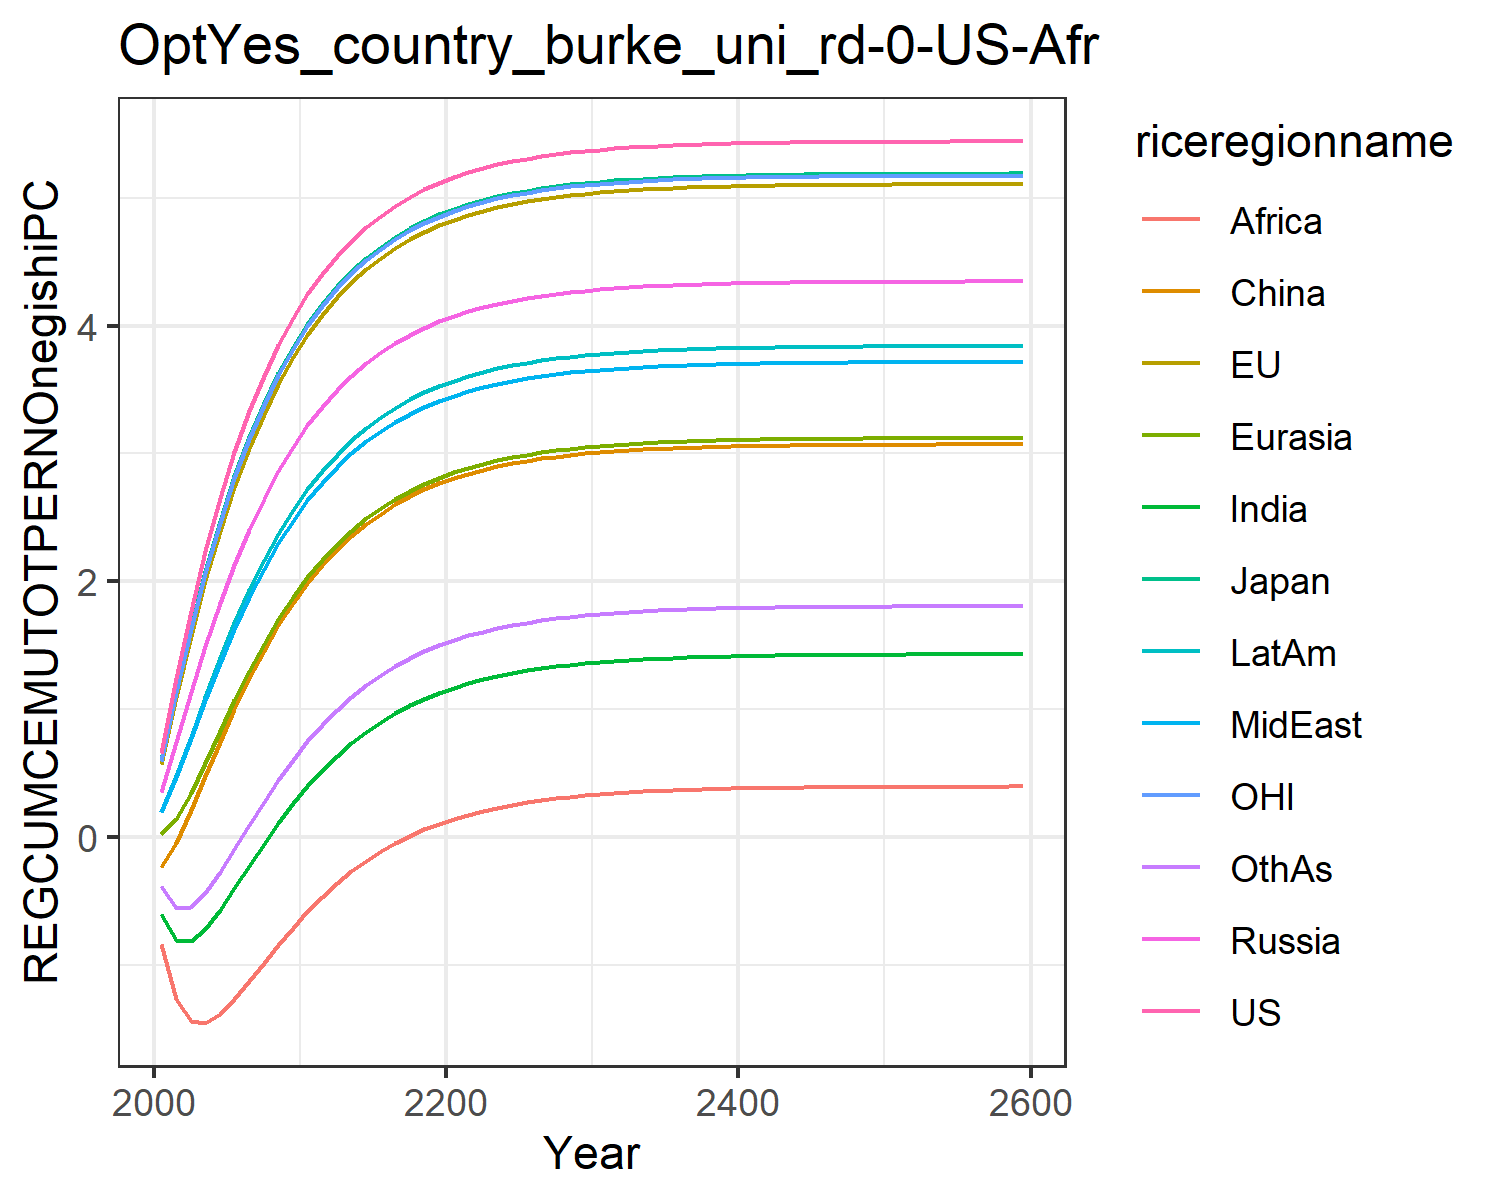

Values plotted in this chart, from the file beside it:
0.6584524294912781, 0.5733616414265369, 0.6051726814123568, 0.35674278458680586, 0.02126985691141836, -0.23406994901865597, -0.6040983229588437, 0.19808492420664836, -0.8385595270357011, 0.1980823718108744, 0.5937232772234452, -0.3798567278442033
1.244, 1.095, 1.145, 0.7467, 0.1398, -0.04204, -0.8024, 0.471, -1.268, 0.4748, 1.133, -0.5578
1.77, 1.574, 1.638, 1.131, 0.342, 0.2085, -0.811, 0.7715, -1.434, 0.7841, 1.624, -0.5481
2.237, 2.008, 2.081, 1.494, 0.5799, 0.4785, -0.7181, 1.073, -1.45, 1.097, 2.065, -0.4379
2.649, 2.396, 2.474, 1.828, 0.8272, 0.7472, -0.5717, 1.362, -1.379, 1.397, 2.457, -0.2761
3.012, 2.74, 2.82, 2.131, 1.069, 1.003, -0.4014, 1.631, -1.262, 1.677, 2.805, -0.09262
3.33, 3.044, 3.126, 2.404, 1.298, 1.241, -0.2249, 1.877, -1.126, 1.934, 3.111, 0.09508
3.608, 3.312, 3.395, 2.647, 1.51, 1.459, -0.05201, 2.099, -0.9824, 2.166, 3.379, 0.2773
3.85, 3.546, 3.63, 2.863, 1.703, 1.656, 0.1117, 2.298, -0.8414, 2.373, 3.615, 0.4489
4.061, 3.751, 3.835, 3.053, 1.877, 1.831, 0.2634, 2.475, -0.7065, 2.558, 3.82, 0.6072
4.245, 3.93, 4.014, 3.22, 2.032, 1.987, 0.4018, 2.633, -0.5807, 2.721, 3.999, 0.751
4.405, 4.086, 4.17, 3.366, 2.169, 2.126, 0.5266, 2.771, -0.4655, 2.865, 4.155, 0.8808
4.544, 4.222, 4.306, 3.494, 2.291, 2.247, 0.6384, 2.893, -0.3614, 2.992, 4.291, 0.9965
4.665, 4.34, 4.424, 3.607, 2.398, 2.354, 0.7379, 3.001, -0.2681, 3.103, 4.409, 1.099
4.769, 4.443, 4.527, 3.705, 2.492, 2.448, 0.8259, 3.094, -0.185, 3.2, 4.512, 1.19
4.86, 4.532, 4.616, 3.79, 2.574, 2.53, 0.9036, 3.176, -0.1113, 3.285, 4.601, 1.269
4.939, 4.61, 4.693, 3.864, 2.647, 2.602, 0.9719, 3.248, -0.04628, 3.358, 4.678, 1.339
5.007, 4.677, 4.76, 3.929, 2.709, 2.664, 1.032, 3.31, 0.01094, 3.423, 4.745, 1.401
5.066, 4.735, 4.819, 3.985, 2.764, 2.719, 1.084, 3.364, 0.06115, 3.479, 4.803, 1.454
5.117, 4.785, 4.869, 4.033, 2.812, 2.766, 1.13, 3.411, 0.1051, 3.527, 4.853, 1.501
5.161, 4.829, 4.912, 4.075, 2.853, 2.807, 1.17, 3.452, 0.1435, 3.569, 4.897, 1.542
5.199, 4.867, 4.95, 4.112, 2.889, 2.843, 1.205, 3.488, 0.177, 3.606, 4.934, 1.577
5.232, 4.899, 4.983, 4.144, 2.921, 2.873, 1.235, 3.518, 0.2062, 3.638, 4.967, 1.608
5.261, 4.928, 5.011, 4.171, 2.948, 2.9, 1.261, 3.545, 0.2316, 3.665, 4.995, 1.635
5.285, 4.952, 5.035, 4.195, 2.971, 2.924, 1.284, 3.568, 0.2537, 3.689, 5.019, 1.658
5.307, 4.973, 5.056, 4.215, 2.992, 2.944, 1.304, 3.588, 0.2728, 3.71, 5.04, 1.678
5.325, 4.991, 5.075, 4.233, 3.009, 2.961, 1.321, 3.606, 0.2895, 3.728, 5.059, 1.695
5.341, 5.007, 5.09, 4.249, 3.025, 2.976, 1.336, 3.621, 0.3039, 3.743, 5.074, 1.711
5.355, 5.021, 5.104, 4.262, 3.038, 2.989, 1.349, 3.634, 0.3165, 3.756, 5.088, 1.724
5.367, 5.033, 5.116, 4.273, 3.049, 3.001, 1.36, 3.645, 0.3273, 3.768, 5.1, 1.735
5.377, 5.043, 5.126, 4.283, 3.059, 3.01, 1.369, 3.655, 0.3368, 3.778, 5.11, 1.745
5.386, 5.052, 5.135, 4.292, 3.068, 3.019, 1.378, 3.663, 0.3449, 3.787, 5.119, 1.753
5.393, 5.059, 5.142, 4.299, 3.075, 3.026, 1.385, 3.671, 0.352, 3.794, 5.126, 1.761
5.4, 5.066, 5.149, 4.306, 3.082, 3.032, 1.391, 3.677, 0.3581, 3.8, 5.133, 1.767
5.406, 5.071, 5.155, 4.311, 3.087, 3.038, 1.397, 3.682, 0.3634, 3.806, 5.138, 1.773
5.411, 5.076, 5.16, 4.316, 3.092, 3.043, 1.401, 3.687, 0.368, 3.811, 5.143, 1.777
5.415, 5.081, 5.164, 4.32, 3.096, 3.047, 1.405, 3.691, 0.3719, 3.815, 5.147, 1.781
5.419, 5.084, 5.167, 4.324, 3.1, 3.05, 1.409, 3.695, 0.3753, 3.819, 5.151, 1.785
5.422, 5.087, 5.171, 4.327, 3.103, 3.053, 1.412, 3.698, 0.3783, 3.822, 5.154, 1.788
5.425, 5.09, 5.173, 4.33, 3.105, 3.056, 1.415, 3.7, 0.3809, 3.824, 5.157, 1.791
5.427, 5.092, 5.176, 4.332, 3.108, 3.058, 1.417, 3.703, 0.3831, 3.827, 5.159, 1.793
5.429, 5.094, 5.178, 4.334, 3.11, 3.06, 1.419, 3.705, 0.385, 3.829, 5.161, 1.795
5.431, 5.096, 5.179, 4.336, 3.111, 3.062, 1.421, 3.706, 0.3866, 3.83, 5.163, 1.797
5.432, 5.098, 5.181, 4.337, 3.113, 3.063, 1.422, 3.708, 0.3881, 3.832, 5.164, 1.798
5.433, 5.099, 5.182, 4.339, 3.114, 3.064, 1.423, 3.709, 0.3893, 3.833, 5.166, 1.799
5.435, 5.1, 5.183, 4.34, 3.115, 3.066, 1.424, 3.71, 0.3904, 3.834, 5.167, 1.8
5.436, 5.101, 5.184, 4.341, 3.116, 3.067, 1.425, 3.711, 0.3913, 3.835, 5.168, 1.801
5.436, 5.102, 5.185, 4.341, 3.117, 3.067, 1.426, 3.712, 0.3921, 3.836, 5.169, 1.802
5.437, 5.103, 5.186, 4.342, 3.118, 3.068, 1.427, 3.713, 0.3928, 3.837, 5.169, 1.803
5.438, 5.103, 5.187, 4.343, 3.118, 3.069, 1.427, 3.713, 0.3934, 3.837, 5.17, 1.804
5.438, 5.104, 5.187, 4.343, 3.119, 3.069, 1.428, 3.714, 0.3939, 3.838, 5.171, 1.804
5.439, 5.104, 5.188, 4.344, 3.119, 3.07, 1.428, 3.714, 0.3943, 3.838, 5.171, 1.804
5.439, 5.105, 5.188, 4.344, 3.12, 3.07, 1.429, 3.715, 0.3947, 3.839, 5.171, 1.805
5.44, 5.105, 5.188, 4.344, 3.12, 3.07, 1.429, 3.715, 0.395, 3.839, 5.172, 1.805
5.44, 5.105, 5.189, 4.345, 3.12, 3.071, 1.429, 3.715, 0.3953, 3.84, 5.172, 1.806
5.44, 5.106, 5.189, 4.345, 3.121, 3.071, 1.43, 3.715, 0.3956, 3.84, 5.172, 1.806
5.44, 5.106, 5.189, 4.345, 3.121, 3.071, 1.43, 3.716, 0.3958, 3.84, 5.173, 1.806
5.441, 5.106, 5.189, 4.345, 3.121, 3.071, 1.43, 3.716, 0.396, 3.84, 5.173, 1.806
5.441, 5.106, 5.189, 4.346, 3.121, 3.071, 1.43, 3.716, 0.3961, 3.84, 5.173, 1.806
5.442, 5.107, 5.19, 4.347, 3.122, 3.072, 1.431, 3.717, 0.3971, 3.841, 5.174, 1.807
